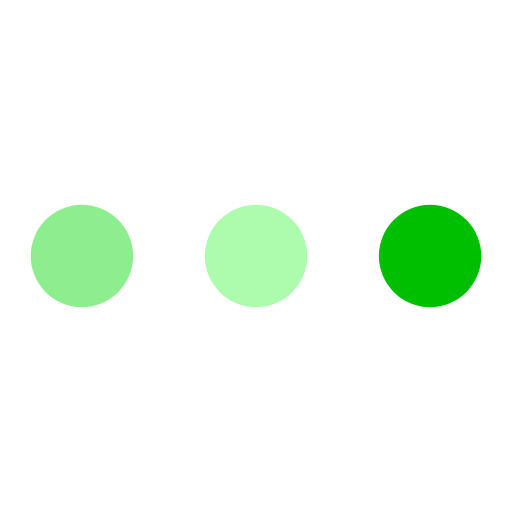
t = 0.00 s
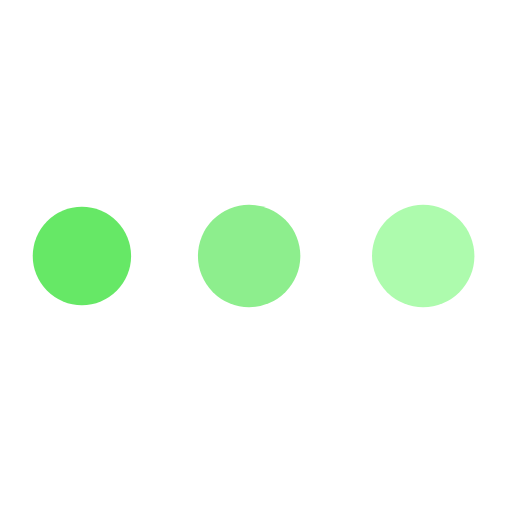
t = 0.19 s
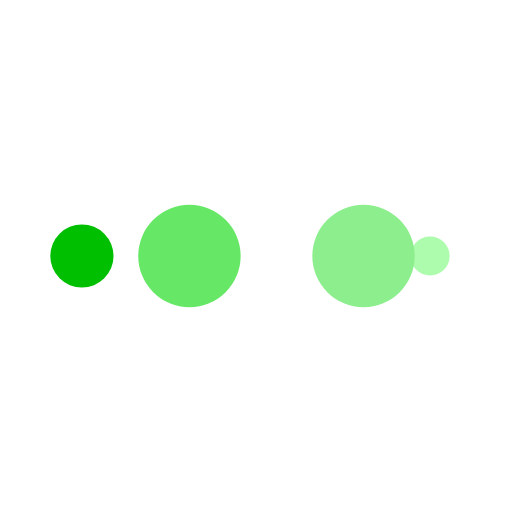
t = 0.31 s
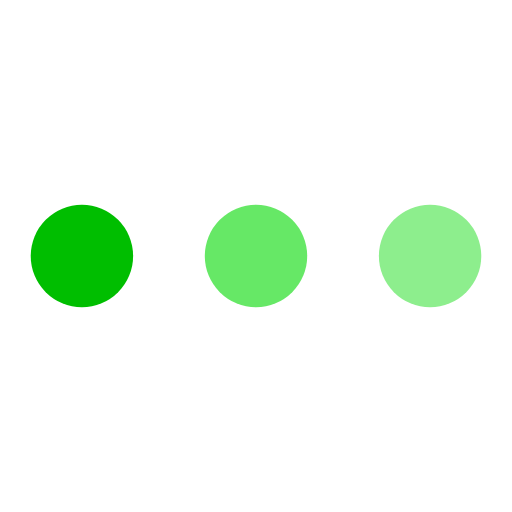
t = 0.50 s
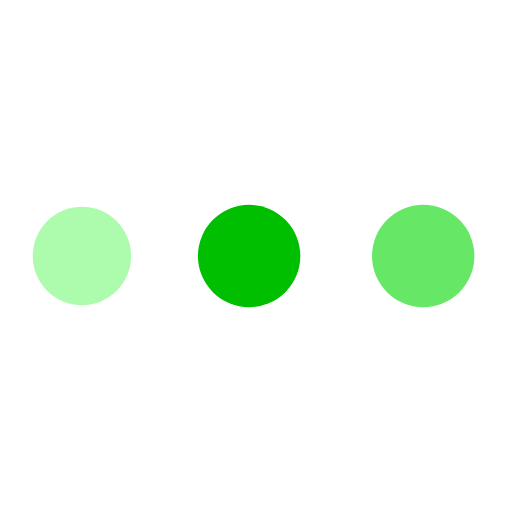
t = 0.69 s
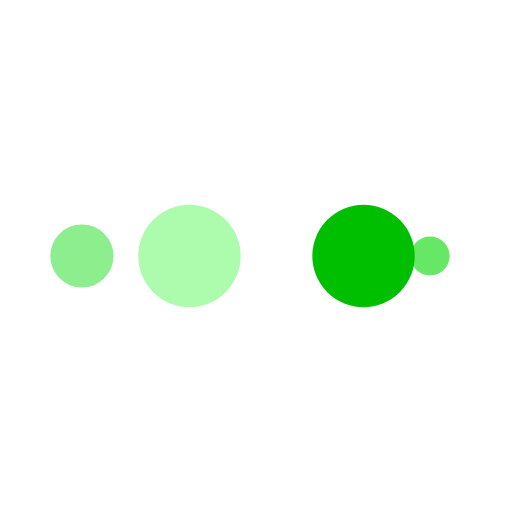
t = 0.81 s

The animated SVG that drew these frames (rendered in a browser with its animation timeline set to each time). Animation: 10 SMIL elements (animate=10); one cycle of 1.00 s, repeats indefinitely.

<?xml version="1.0" encoding="utf-8"?>
<svg xmlns="http://www.w3.org/2000/svg" xmlns:xlink="http://www.w3.org/1999/xlink" style="margin: auto; background: none; display: block; shape-rendering: auto;" width="200px" height="200px" viewBox="0 0 100 100" preserveAspectRatio="xMidYMid">
<circle cx="84" cy="50" r="10" fill="#00be00">
    <animate attributeName="r" repeatCount="indefinite" dur="0.25s" calcMode="spline" keyTimes="0;1" values="10;0" keySplines="0 0.5 0.5 1" begin="0s"></animate>
    <animate attributeName="fill" repeatCount="indefinite" dur="1s" calcMode="discrete" keyTimes="0;0.25;0.5;0.75;1" values="#00be00;#adfbad;#8dee8d;#66e866;#00be00" begin="0s"></animate>
</circle><circle cx="16" cy="50" r="10" fill="#00be00">
  <animate attributeName="r" repeatCount="indefinite" dur="1s" calcMode="spline" keyTimes="0;0.25;0.5;0.75;1" values="0;0;10;10;10" keySplines="0 0.5 0.5 1;0 0.5 0.5 1;0 0.5 0.5 1;0 0.5 0.5 1" begin="0s"></animate>
  <animate attributeName="cx" repeatCount="indefinite" dur="1s" calcMode="spline" keyTimes="0;0.25;0.5;0.75;1" values="16;16;16;50;84" keySplines="0 0.5 0.5 1;0 0.5 0.5 1;0 0.5 0.5 1;0 0.5 0.5 1" begin="0s"></animate>
</circle><circle cx="50" cy="50" r="10" fill="#66e866">
  <animate attributeName="r" repeatCount="indefinite" dur="1s" calcMode="spline" keyTimes="0;0.25;0.5;0.75;1" values="0;0;10;10;10" keySplines="0 0.5 0.5 1;0 0.5 0.5 1;0 0.5 0.5 1;0 0.5 0.5 1" begin="-0.25s"></animate>
  <animate attributeName="cx" repeatCount="indefinite" dur="1s" calcMode="spline" keyTimes="0;0.25;0.5;0.75;1" values="16;16;16;50;84" keySplines="0 0.5 0.5 1;0 0.5 0.5 1;0 0.5 0.5 1;0 0.5 0.5 1" begin="-0.25s"></animate>
</circle><circle cx="84" cy="50" r="10" fill="#8dee8d">
  <animate attributeName="r" repeatCount="indefinite" dur="1s" calcMode="spline" keyTimes="0;0.25;0.5;0.75;1" values="0;0;10;10;10" keySplines="0 0.5 0.5 1;0 0.5 0.5 1;0 0.5 0.5 1;0 0.5 0.5 1" begin="-0.5s"></animate>
  <animate attributeName="cx" repeatCount="indefinite" dur="1s" calcMode="spline" keyTimes="0;0.25;0.5;0.75;1" values="16;16;16;50;84" keySplines="0 0.5 0.5 1;0 0.5 0.5 1;0 0.5 0.5 1;0 0.5 0.5 1" begin="-0.5s"></animate>
</circle><circle cx="16" cy="50" r="10" fill="#adfbad">
  <animate attributeName="r" repeatCount="indefinite" dur="1s" calcMode="spline" keyTimes="0;0.25;0.5;0.75;1" values="0;0;10;10;10" keySplines="0 0.5 0.5 1;0 0.5 0.5 1;0 0.5 0.5 1;0 0.5 0.5 1" begin="-0.75s"></animate>
  <animate attributeName="cx" repeatCount="indefinite" dur="1s" calcMode="spline" keyTimes="0;0.25;0.5;0.75;1" values="16;16;16;50;84" keySplines="0 0.5 0.5 1;0 0.5 0.5 1;0 0.5 0.5 1;0 0.5 0.5 1" begin="-0.75s"></animate>
</circle>
<!-- [ldio] generated by https://loading.io/ --></svg>